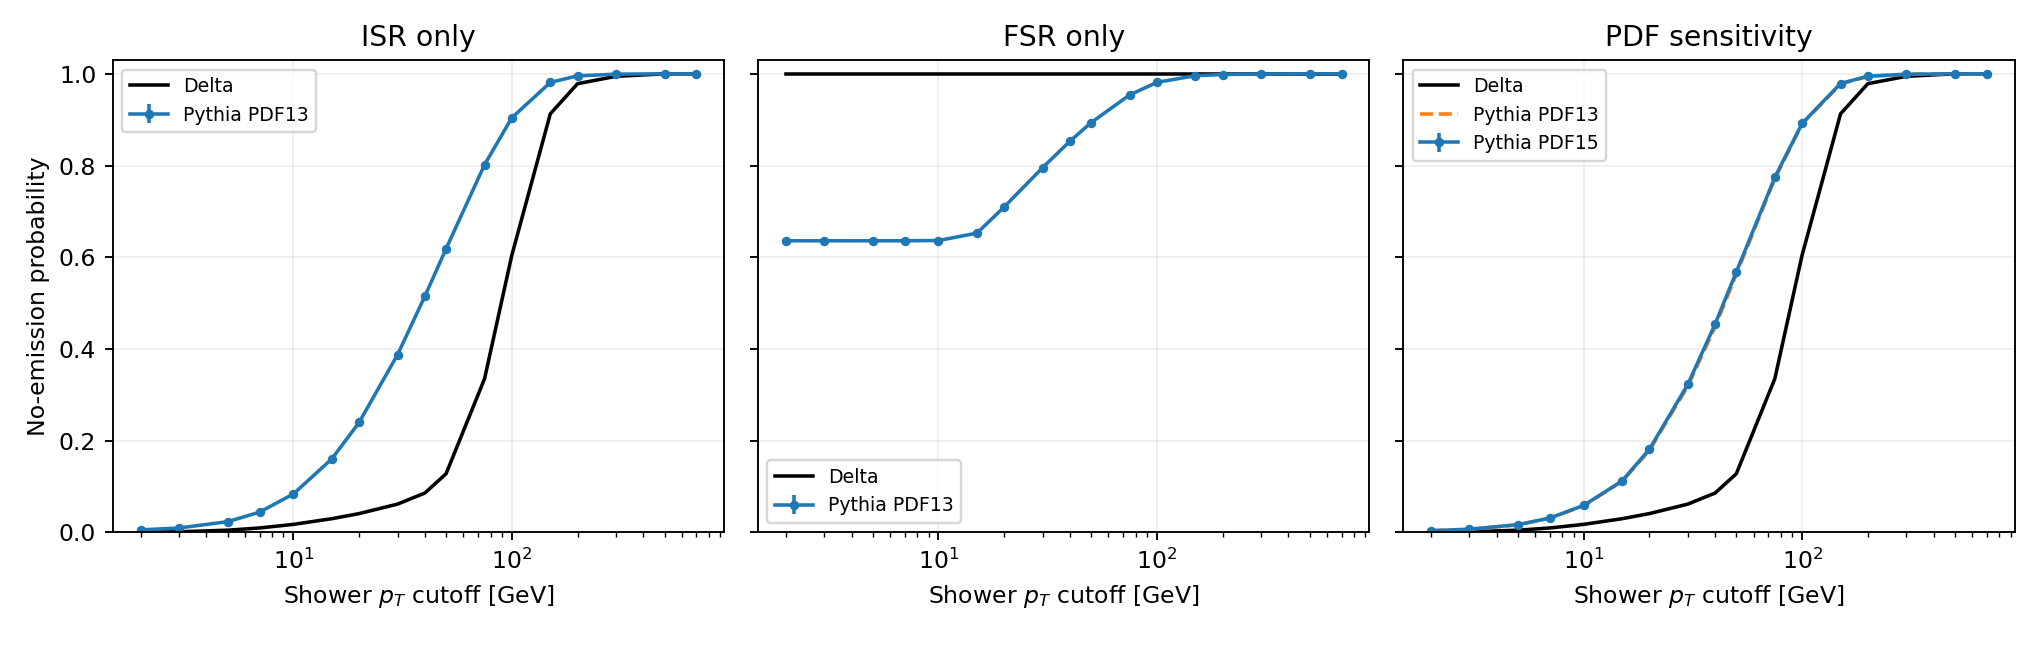

The file beside this chart, header and first rows:
channel, pt_GeV, delta, delta_isr, delta_fsr, pythia, pythia_se, isr, isr_se, fsr, fsr_se, pdf15, pdf15_se, independence_residual, matched_pdf_ratio
all, 2.0, 0.0002329, 0.0002329, 1.0, 0.003684, 0.0003736, 0.005299, 0.0005078, 0.6358, 0.006027, 0.003588, 0.000373, 6.922120168388839e-05, 0.0649
all, 3.0, 0.001127, 0.001127, 1.0, 0.006544, 0.000545, 0.009437, 0.0007517, 0.6358, 0.006027, 0.006751, 0.0005766, 0.0001158, 0.1669
all, 5.0, 0.00463, 0.00463, 1.0, 0.01613, 0.0009634, 0.02317, 0.001324, 0.6358, 0.006027, 0.01665, 0.001037, 4.328358208955222e-05, 0.2781
all, 7.0, 0.009422, 0.009422, 1.0, 0.03079, 0.001404, 0.04392, 0.001872, 0.6358, 0.006027, 0.03108, 0.001437, -0.0003909, 0.3031
all, 10.0, 0.01732, 0.01732, 1.0, 0.0578, 0.001995, 0.08364, 0.002545, 0.6364, 0.005988, 0.05861, 0.002018, -0.0004108, 0.2955
all, 15.0, 0.02968, 0.02968, 1.0, 0.1112, 0.002819, 0.1601, 0.003375, 0.6526, 0.005506, 0.1119, 0.002797, -0.0005122, 0.2651
all, 20.0, 0.0408, 0.0408, 1.0, 0.1785, 0.00363, 0.2397, 0.00396, 0.7098, 0.005042, 0.1811, 0.003667, -0.0007474, 0.2252
all, 30.0, 0.06154, 0.06154, 1.0, 0.3189, 0.004929, 0.3877, 0.004719, 0.7956, 0.004246, 0.3228, 0.004907, -0.001495, 0.1907
all, 40.0, 0.08574, 0.08574, 1.0, 0.4483, 0.005633, 0.5151, 0.005103, 0.8533, 0.003621, 0.4545, 0.005607, 0.0004223, 0.1887
all, 50.0, 0.1277, 0.1277, 1.0, 0.5628, 0.006013, 0.6185, 0.005237, 0.8937, 0.003088, 0.5679, 0.005993, -0.001293, 0.2249
all, 75.0, 0.3348, 0.3348, 1.0, 0.771, 0.005503, 0.8018, 0.004665, 0.9541, 0.002066, 0.774, 0.005428, -0.0003245, 0.4326
all, 100.0, 0.6044, 0.6044, 1.0, 0.8905, 0.004212, 0.9042, 0.003508, 0.9814, 0.001371, 0.8917, 0.004142, -0.0002436, 0.6778
all, 150.0, 0.9128, 0.9128, 1.0, 0.9777, 0.002096, 0.9813, 0.001667, 0.9959, 0.0006876, 0.9788, 0.001956, 0.0003104, 0.9325
all, 200.0, 0.9785, 0.9785, 1.0, 0.9944, 0.001094, 0.9956, 0.0008209, 0.9985, 0.0003914, 0.9949, 0.001004, -8.278798316111863e-05, 0.9835
all, 300.0, 0.9946, 0.9946, 1.0, 0.999, 0.0003358, 0.9993, 0.0002448, 0.9997, 0.000131, 0.9991, 0.0003119, -2.740145426712646e-05, 0.9955
all, 500.0, 1, 1, 1.0, 1, 4.78377344048984e-06, 1.0, 0.0, 1.0, 0.0, 1, 5.740528128587834e-06, 4.783773440489842e-06, 1
all, 700.0, 1.0, 1.0, 1.0, 1.0, 0.0, 1.0, 0.0, 1.0, 0.0, 1.0, 0.0, 0.0, 1.0
gg, 2.0, 0.0, 0.0, 1.0, 0.0007059, 6.249824920417239e-05, 0.0009427, 8.013803798170548e-05, 0.632, 0.006298, 0.0007261, 6.848002810637589e-05, -6.2728237791932e-05, 0.0
gg, 3.0, 0.0, 0.0, 1.0, 0.002107, 0.0001134, 0.002834, 0.0001426, 0.632, 0.006298, 0.002083, 0.0001244, -0.0001458, 0.0
gg, 5.0, 0.0, 0.0, 1.0, 0.008211, 0.0002577, 0.01141, 0.0003213, 0.632, 0.006298, 0.008178, 0.0002762, -0.0002859, 0.0
gg, 7.0, 2.5640135670567378e-12, 2.564013567056738e-12, 1.0, 0.01943, 0.0004896, 0.02749, 0.0005954, 0.632, 0.006298, 0.01957, 0.0005228, -0.0005508, 1.309958119192671e-10
gg, 10.0, 1.8115811095639698e-09, 1.81158110956397e-09, 1.0, 0.04251, 0.0009381, 0.06172, 0.001039, 0.6326, 0.006257, 0.04322, 0.0009888, -0.0004884, 4.191867858534168e-08
gg, 15.0, 3.0458956476181806e-06, 3.0458956476181806e-06, 1.0, 0.09175, 0.001791, 0.1327, 0.0018, 0.6491, 0.00575, 0.0929, 0.001832, -0.0006818, 3.278524726971441e-05
gg, 20.0, 0.0002535, 0.0002535, 1.0, 0.1562, 0.002724, 0.2104, 0.002624, 0.707, 0.005271, 0.1591, 0.002814, -0.0008183, 0.001593
gg, 30.0, 0.005179, 0.005179, 1.0, 0.2952, 0.004411, 0.3591, 0.003934, 0.7935, 0.004441, 0.2993, 0.004404, -0.001779, 0.0173
gg, 40.0, 0.0192, 0.0192, 1.0, 0.4264, 0.005436, 0.49, 0.00475, 0.8519, 0.003785, 0.4327, 0.00542, 8.780254777070355e-05, 0.04437
gg, 50.0, 0.05686, 0.05686, 1.0, 0.5439, 0.006066, 0.5978, 0.005193, 0.8927, 0.003229, 0.5491, 0.006057, -0.001468, 0.1035
gg, 75.0, 0.2734, 0.2734, 1.0, 0.7601, 0.005808, 0.79, 0.004924, 0.9537, 0.002164, 0.7633, 0.005729, -0.0007417, 0.3582
gg, 100.0, 0.5657, 0.5657, 1.0, 0.8853, 0.004523, 0.8984, 0.003787, 0.9816, 0.001433, 0.8864, 0.004448, -0.0004471, 0.6381
gg, 150.0, 0.9037, 0.9037, 1.0, 0.9771, 0.002265, 0.9805, 0.00182, 0.9961, 0.000721, 0.9781, 0.002117, 0.0002937, 0.9239
gg, 200.0, 0.9765, 0.9765, 1.0, 0.9943, 0.001187, 0.9954, 0.0009013, 0.9986, 0.0004113, 0.9948, 0.00109, -7.349256900212417e-05, 0.9815
gg, 300.0, 0.994, 0.994, 1.0, 0.9989, 0.0003652, 0.9992, 0.0002709, 0.9997, 0.0001419, 0.999, 0.0003432, -5.423566878980952e-05, 0.995
gg, 500.0, 1, 1, 1.0, 1, 5.307855626326946e-06, 1.0, 0.0, 1.0, 0.0, 1, 6.369426751592363e-06, 5.307855626326945e-06, 1
gg, 700.0, 1.0, 1.0, 1.0, 1.0, 0.0, 1.0, 0.0, 1.0, 0.0, 1.0, 0.0, 0.0, 1.0
qqbar, 2.0, 0.002358, 0.002358, 1.0, 0.03086, 0.00212, 0.04506, 0.002356, 0.6706, 0.02027, 0.02971, 0.002262, 0.001274, 0.07938
qqbar, 3.0, 0.01141, 0.01141, 1.0, 0.04704, 0.00288, 0.06971, 0.003073, 0.6706, 0.02027, 0.04936, 0.003075, 0.002504, 0.2312
qqbar, 5.0, 0.04689, 0.04689, 1.0, 0.08842, 0.004734, 0.1305, 0.004739, 0.6706, 0.02027, 0.09395, 0.005192, 0.003048, 0.499
qqbar, 7.0, 0.09542, 0.09542, 1.0, 0.1344, 0.006634, 0.1938, 0.006311, 0.6706, 0.02027, 0.1362, 0.006852, 0.001069, 0.7008
qqbar, 10.0, 0.1754, 0.1754, 1.0, 0.1973, 0.009192, 0.2837, 0.007622, 0.6711, 0.02015, 0.1991, 0.009049, 0.000297, 0.8809
qqbar, 15.0, 0.3006, 0.3006, 1.0, 0.2886, 0.01196, 0.4109, 0.009332, 0.6842, 0.01862, 0.2858, 0.01157, 0.001036, 1.052
qqbar, 20.0, 0.4109, 0.4109, 1.0, 0.3823, 0.01412, 0.5076, 0.01047, 0.7352, 0.01697, 0.382, 0.01416, -9.970930232558106e-05, 1.076
qqbar, 30.0, 0.576, 0.576, 1.0, 0.535, 0.01643, 0.648, 0.01096, 0.8143, 0.01428, 0.537, 0.01626, 0.001091, 1.073
qqbar, 40.0, 0.6931, 0.6931, 1.0, 0.6484, 0.01667, 0.7434, 0.0109, 0.8663, 0.01227, 0.6531, 0.01643, 0.003475, 1.061
qqbar, 50.0, 0.7746, 0.7746, 1.0, 0.7353, 0.01617, 0.8076, 0.0103, 0.9027, 0.01048, 0.7393, 0.01585, 0.0003015, 1.048
qqbar, 75.0, 0.8958, 0.8958, 1.0, 0.8708, 0.01301, 0.9095, 0.007976, 0.9574, 0.006927, 0.8724, 0.01284, 0.003483, 1.027
qqbar, 100.0, 0.958, 0.958, 1.0, 0.9376, 0.009378, 0.9568, 0.005705, 0.9798, 0.004705, 0.9401, 0.009072, 0.001614, 1.019
qqbar, 150.0, 0.995, 0.995, 1.0, 0.9829, 0.004823, 0.9884, 0.002882, 0.9944, 0.002284, 0.9852, 0.004324, 0.0004629, 1.01
qqbar, 200.0, 0.9973, 0.9973, 1.0, 0.9948, 0.002337, 0.9967, 0.001206, 0.9978, 0.001277, 0.9956, 0.002111, -0.0001676, 1.002
qqbar, 300.0, 0.9998, 0.9998, 1.0, 0.9993, 0.0006783, 0.9998, 0.0001744, 0.9997, 0.0002907, 0.9996, 0.000407, 0.0002175, 1
qqbar, 500.0, 1.0, 1.0, 1.0, 1.0, 0.0, 1.0, 0.0, 1.0, 0.0, 1.0, 0.0, 0.0, 1.0
qqbar, 700.0, 1.0, 1.0, 1.0, 1.0, 0.0, 1.0, 0.0, 1.0, 0.0, 1.0, 0.0, 0.0, 1.0
